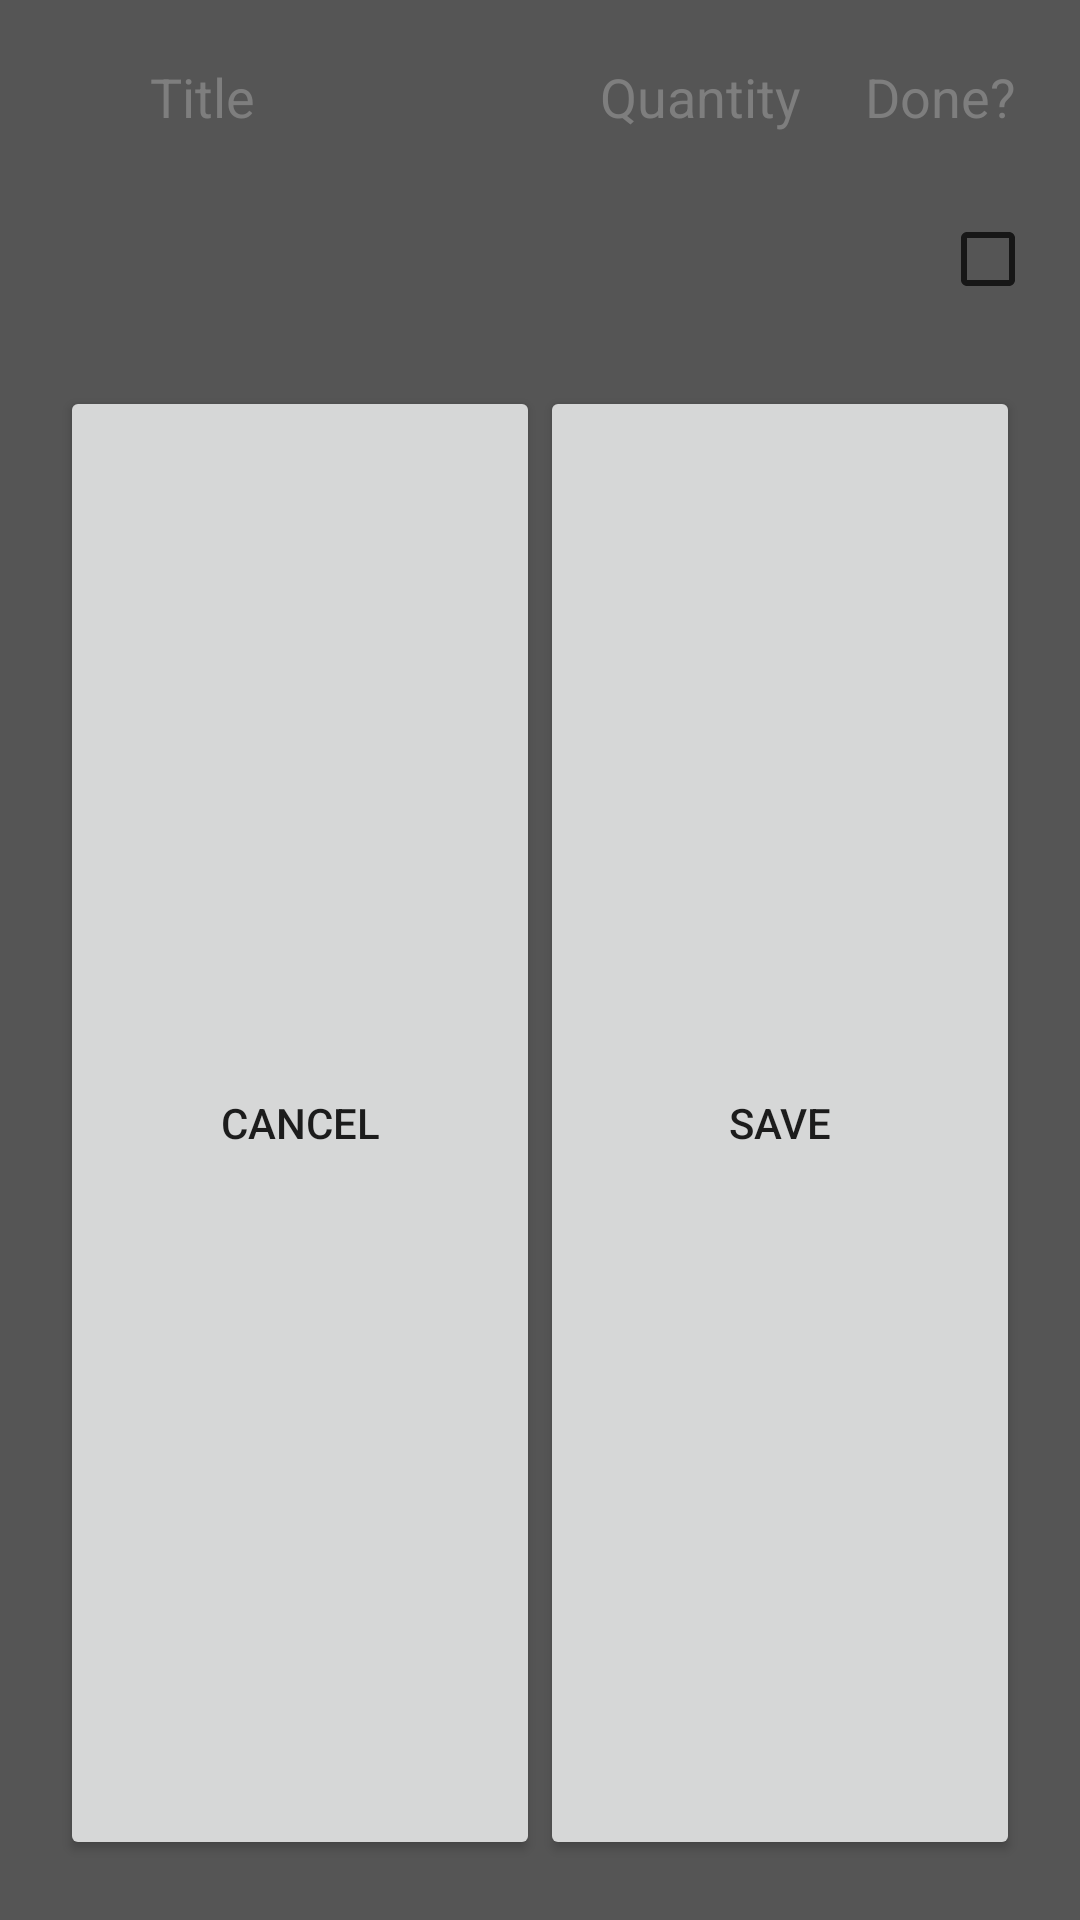

Reconstruct the res/layout file that produces this screen, plus the resources it refers to.
<!-- AndroidManifest.xml: application theme AppTheme.NoActionBar -->
<!-- res/layout/dialog_add_item.xml -->
<?xml version="1.0" encoding="utf-8"?>
<LinearLayout xmlns:android="http://schemas.android.com/apk/res/android"
    android:layout_width="match_parent"
    android:layout_height="match_parent"
    android:orientation="vertical"
    android:background="#f555"
    android:padding="20dp">

    <LinearLayout
        android:layout_width="match_parent"
        android:layout_height="wrap_content"
        android:orientation="horizontal"
        >

        <TextView
            android:layout_width="0dp"
            android:layout_height="match_parent"
            android:layout_weight="3"
            android:background="#f555"
            android:gravity="left|center_vertical"
            android:inputType="textMultiLine"
            android:paddingLeft="30dp"
            android:text="Title"
            android:textColor="#9999"
            android:textSize="18sp" />

        <TextView
            android:layout_width="0dp"
            android:layout_height="match_parent"
            android:layout_weight="2"
            android:background="#f555"
            android:gravity="center"
            android:text="Quantity"
            android:textColor="#9999"
            android:textSize="18sp" />

        <TextView
            android:layout_width="0dp"
            android:layout_height="match_parent"
            android:layout_weight="1"
            android:background="#f555"
            android:gravity="center"
            android:text="Done?"
            android:textColor="#9999"
            android:textSize="18sp" />

    </LinearLayout>

    <LinearLayout
        android:layout_width="match_parent"
        android:layout_height="wrap_content"
        android:orientation="horizontal">

        <EditText
            android:inputType="textCapSentences"
            android:id="@+id/name1"
            android:layout_width="0dp"
            android:layout_height="match_parent"
            android:layout_weight="6"
            android:background="#f555"
            android:gravity="center_vertical"
            android:padding="30dp"
            android:textColor="#9999"
            android:textSize="18sp" />

        <EditText
            android:inputType="number"
            android:id="@+id/quantity1"
            android:layout_width="0dp"
            android:layout_height="match_parent"
            android:layout_weight="4"
            android:background="#f555"
            android:gravity="center"
            android:padding="30dp"
            android:textColor="#9999"
            android:textSize="18sp" />

        <TextView
            android:layout_width="0dp"
            android:layout_height="match_parent"
            android:layout_weight="1" />

        <CheckBox

            android:id="@+id/checkboxItemD"
            android:layout_width="0dp"
            android:layout_height="match_parent"
            android:layout_gravity="right"
            android:layout_weight="1"
            android:background="#f555"
            android:buttonTint="@color/toolbar"
            android:focusable="false"
            android:focusableInTouchMode="false"
            android:padding="30dp"
            android:paddingRight="0dp"
            android:textColor="#9999"

            />

    </LinearLayout>


    <LinearLayout
        android:layout_width="match_parent"
        android:layout_height="0dp"
        android:layout_weight="1"
        android:orientation="horizontal">

        <Button
            android:id="@+id/cancel"
            android:layout_width="0dp"
            android:layout_height="match_parent"
            android:layout_weight="1"
            android:text="@string/cancel" />

        <Button
            android:id="@+id/save"
            android:layout_width="0dp"
            android:layout_height="match_parent"
            android:layout_weight="1"
            android:text="@string/save" />


    </LinearLayout>

</LinearLayout>
<!-- resources referenced by this layout -->
<resources>
  <color name="toolbar">#b000</color>
  <string name="cancel">CANCEL</string>
  <string name="save">SAVE</string>
  <style name="AppTheme.NoActionBar" parent="AppTheme">
          <item name="windowActionBar">false</item>
          <item name="windowNoTitle">true</item>
      </style>
  <style name="AppTheme" parent="Theme.AppCompat.Light.DarkActionBar">
          
          <item name="colorPrimary">@color/colorPrimary</item>
          <item name="colorPrimaryDark">@color/colorPrimaryDark</item>
          <item name="colorAccent">@color/colorAccent</item>
      </style>
  <color name="colorPrimary">#3F51B5</color>
  <color name="colorPrimaryDark">#303F9F</color>
  <color name="colorAccent">#FF4081</color>
</resources>
